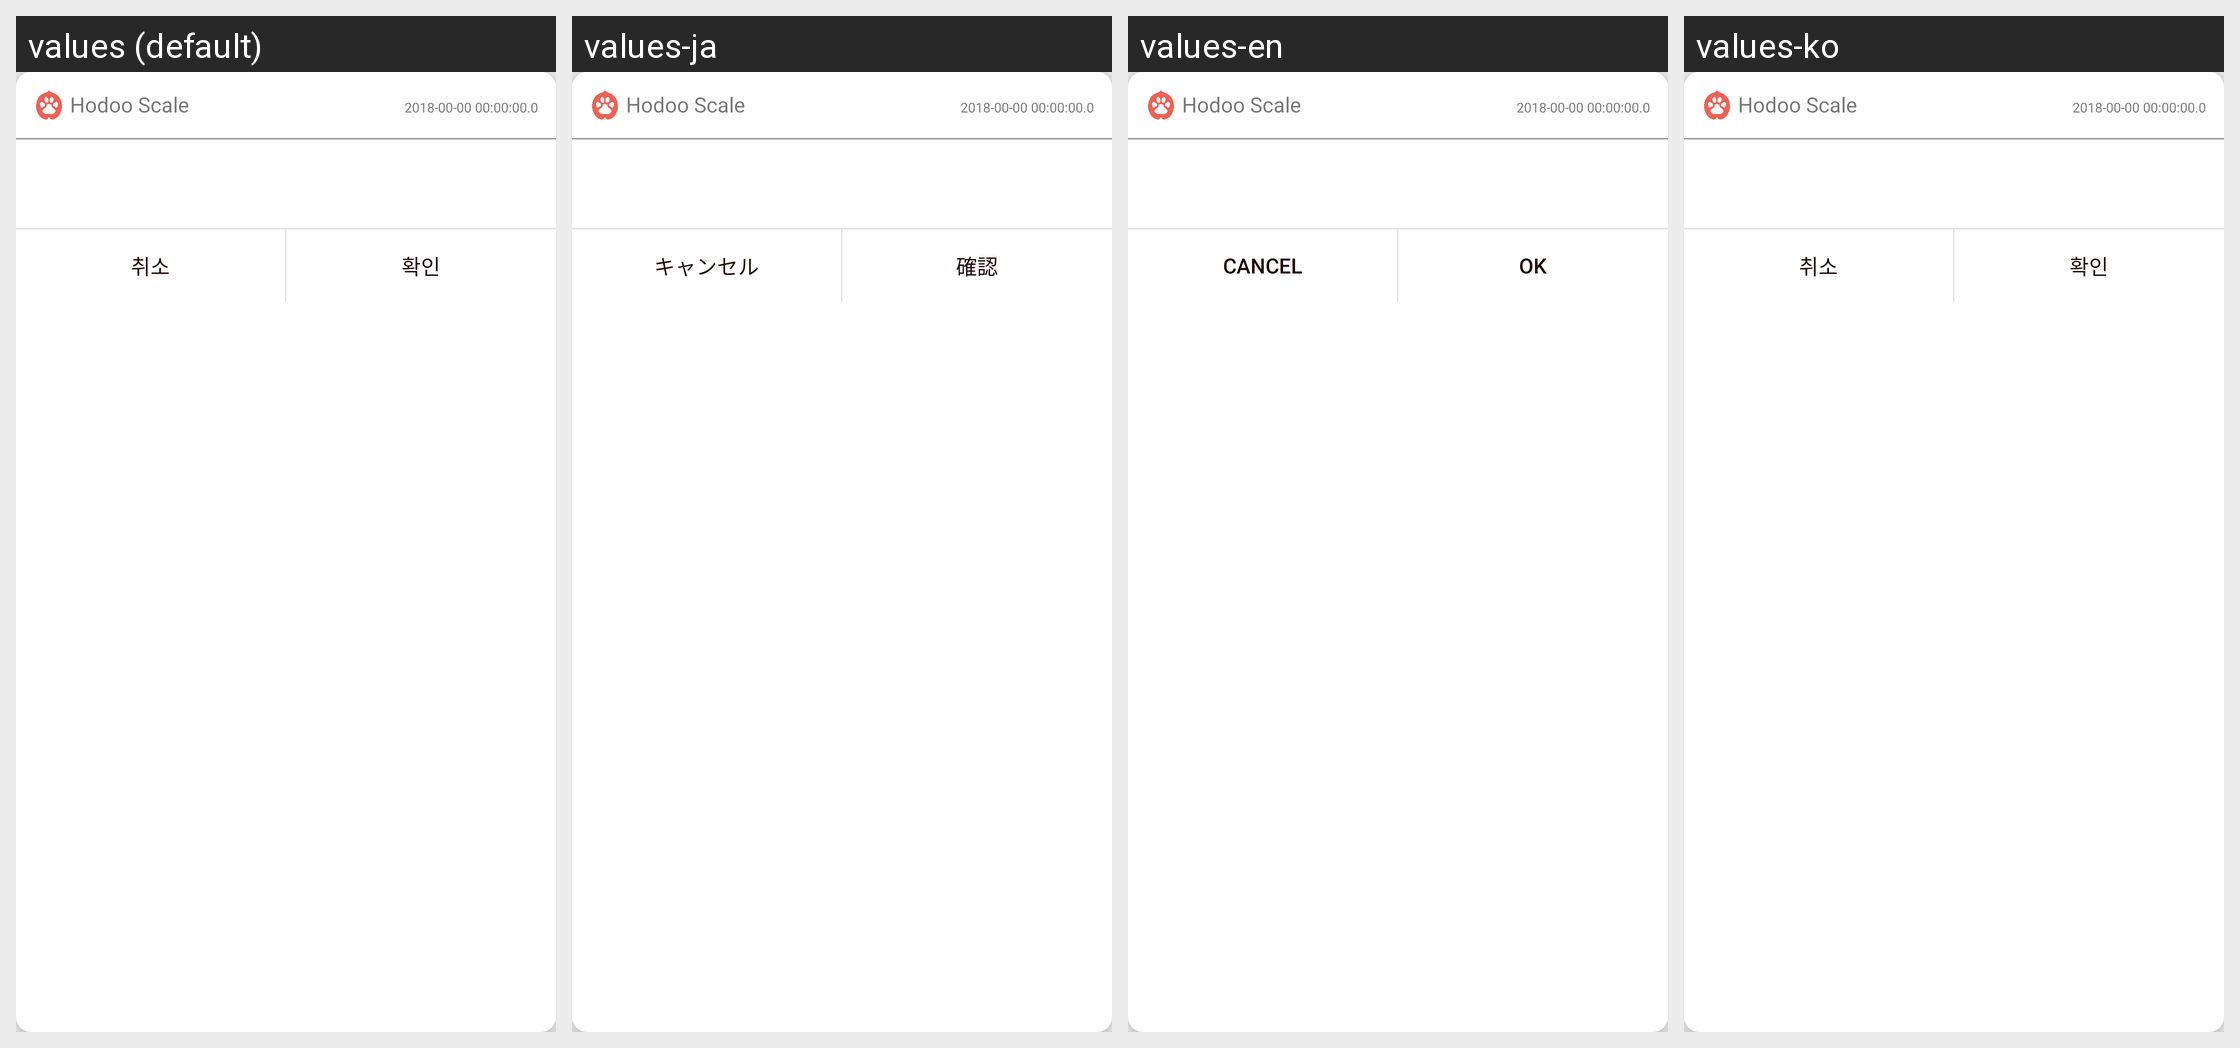

For this localized Android screen grid, give each drawn string resource with its value in every locale shown.
Android screen res/layout/layout_always_service_dialog.xml rendered under 4 locales, left to right: values (default), values-ja, values-en, values-ko. Device: Nexus 5 (rendered at 1080×1920; each locale shown at half size, 540×960, under a caption strip naming it); theme AppTheme.
Strings drawn on this screen, with the default value and each locale's value (text and hints the layout hard-codes, and strings that could not be matched under every locale, appear in the picture but are not listed):

cancle
  values: 취소
  values-ja: キャンセル
  values-en: Cancel
  values-ko: 취소

confirm
  values: 확인
  values-ja: 確認
  values-en: OK
  values-ko: 확인
